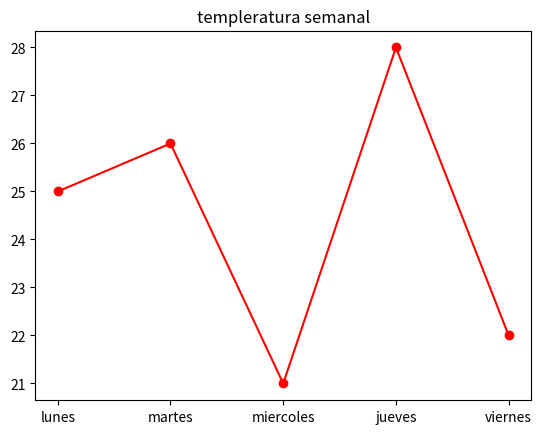

Python code for this plot:
#ejercicios con matrices es un grafico de dias de la semana 
import matplotlib.pyplot as plt
dias =['lunes','martes','miercoles','jueves','viernes']
temperatura =[25,26,21,28,22]
plt.plot(dias,temperatura,'ro-') #'ro-' significa puntos rojos
plt.title("templeratura semanal")
plt.show()